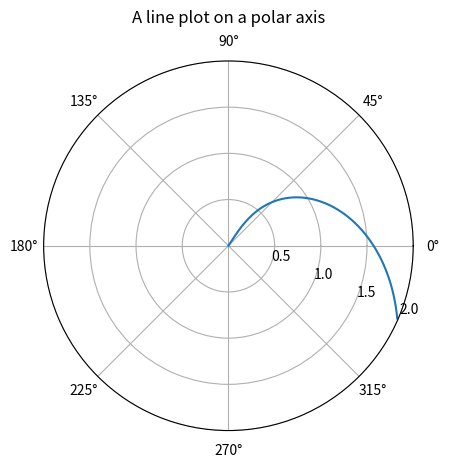

Recreate this plot in Python.


import numpy as np
import matplotlib.pyplot as plt


r = np.arange(0, 2, 0.01)
theta = np.cos(r)

fig, ax = plt.subplots(subplot_kw={'projection': 'polar'})
ax.plot(theta, r)
ax.set_rmax(2)
ax.set_rticks([0.5, 1, 1.5, 2])  # Less radial ticks
ax.set_rlabel_position(-22.5)  # Move radial labels away from plotted line
ax.grid(True)

ax.set_title("A line plot on a polar axis", va='bottom')
plt.show()
